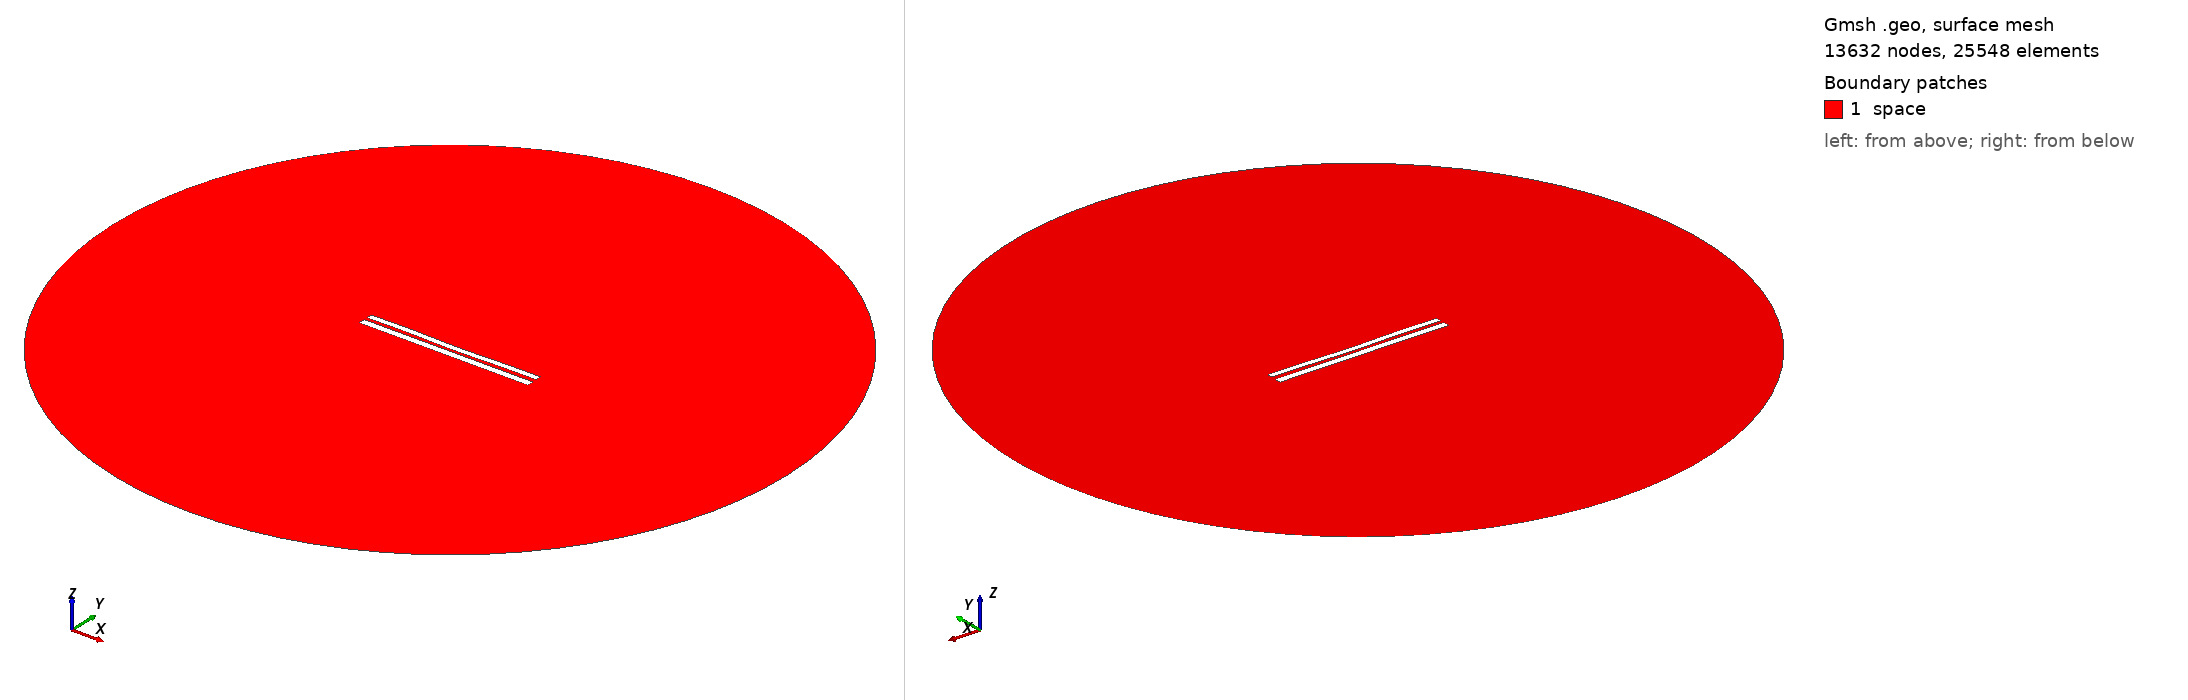

Gmsh geometry script, surface-meshed: 13632 nodes, 25548 surface elements. Boundary patches (legend numbers): 1 space. Left view from above one corner, right view from below the opposite corner. Legend entries are the model's physical surfaces. The drawing asked Gmsh for element sizes between 1% and 20% of the model's largest extent; the script's own settings can give other sizes.

=== 7395.geo (drawn) ===
//---------------------------------------
// Geometry kernel
//---------------------------------------

SetFactory("OpenCASCADE");



//---------------------------------------
// Parameters of the geometry
//---------------------------------------

// Overetch of the upper plate
overetch = 0.25;

// Distance between the plates
distance = 1.75;

// Discretization over the x axis (for the deformation)
nx = 50; 

// Length of the plate
L = 100 - overetch; 

// Number of modes
n = 4; 

// 1st mode coefficient
coeff(1) = 0.15;
beta(1) = 0.596864 * 3.1415926535 / L;

// 2nd mode coefficient
coeff(2) = -0.15;
beta(2) = 1.49418 * 3.1415926535 / L;

// 3rd mode coefficient
coeff(3) = 0.07499999999999998;
beta(3) = 2.50025 * 3.1415926535 / L;

// 4th mode coefficient
coeff(4) = 0.15;
beta(4) = 3.49999 * 3.1415926535 / L;



//---------------------------------------
// Upper plate (deformed rectangle)
//---------------------------------------

// Coordiantes of the upper plate
xmin = -50;
xmax = 50 - overetch;

// Height of the upper plate
yheight = 4 - 2 * overetch;

// Indexes of the points
UpperID[] = {};
LowerID[] = {};
LeftID[] = {};
RightID[] = {};

// Point index
p = 1;

// Horizontal edges
For i In {1:nx}
    x = xmin + (i-1)*(xmax - xmin)/(nx-1);

    y_bottom = distance / 2 + overetch;
    For j In {1:n}
        C = (Cosh(beta(j)*L) + Cos(beta(j)*L)) / (Sinh(beta(j)*L) + Sin(beta(j)*L));
        y_bottom  = y_bottom + coeff(j) * (Cosh(beta(j)*(x+50)) - Cos(beta(j)*(x+50)) - C * (Sinh(beta(j)*(x+50)) - Sin(beta(j)*(x+50))));
    EndFor

    y_top = y_bottom + yheight;

    Point(p) = {x, y_top, 0, 1.0};
    UpperID[i] = p;
    p = p + 1;

    Point(p) = {x, y_bottom, 0, 1.0};
    LowerID[i] = p;
    p = p + 1;
EndFor

// Create point lists
UpperPts[] = {}; LowerPts[] = {};
For i In {1:nx}
  UpperPts[] += {UpperID[i]};
  LowerPts[] += {LowerID[i]};
EndFor

// Build splines
Spline(1) = {UpperPts[]};
Spline(2) = {LowerPts[]};
Line(3) = {LowerPts[nx-1], UpperPts[nx-1]};
Line(4) = {LowerPts[0], UpperPts[0]};

// Build the plane surface
Curve Loop(1) = {2, 3, -1, -4};
Plane Surface(1) = {1};



//---------------------------------------
// Lower plate (rectangle)
//---------------------------------------

// Vertices
Point(1001) = {-50, -1, 0, 1.0};
Point(1002) = { 50, -1, 0, 1.0};
Point(1003) = { 50,  -5, 0, 1.0};
Point(1004) = {-50,  -5, 0, 1.0};

// Edges
Line(5) = {1001, 1002};
Line(6) = {1002, 1003};
Line(7) = {1003, 1004};
Line(8) = {1004, 1001};

// Plane surface
Line Loop(2) = {5, 6, 7, 8};
Plane Surface(2) = {2}; 



//---------------------------------------
// Outer (fictious) boundary
//---------------------------------------

// Points
Point(1005) = {0, 0, 0};       // Center
Point(1006) = {200, 0, 0};     // Start point
Point(1007) = {0, 200, 0};     // 90 degrees
Point(1008) = {-200, 0, 0};    // 180 degrees
Point(1009) = {0, -200, 0};    // 270 degrees

// Circle arcs (each needs start, center, end)
Circle(9) = {1006, 1005, 1007};
Circle(10) = {1007, 1005, 1008};
Circle(11) = {1008, 1005, 1009};
Circle(12) = {1009, 1005, 1006};

// Plane surface for the entire domain
Curve Loop(3) = {9, 10, 11, 12};
Surface(3) = {3};

// Subtract the plates from the whole domain to obtain the actual domain where we want to solve the equations
BooleanDifference{ Surface{3}; Delete; }{ Surface{1}; Surface{2}; Delete; }




//---------------------------------------
// Transfinite Lines/Curves
//---------------------------------------

// Set the number of points on the boundaries
r = 7;

// Plates
Transfinite Curve {1, 2} = 50*r Using Progression 1;
Transfinite Curve {3, 4} = 2*r Using Progression 1;
Transfinite Line {5, 7} = 50*r Using Progression 1;
Transfinite Line {6, 8} = 2*r Using Progression 1;

// Outer boundary
Transfinite Line {9, 10, 11, 12} = 20 Using Progression 1;



//---------------------------------------
// Physical groups
//---------------------------------------                

// Physical curves (boundaries)
Physical Line("force_segment", 10) = {2};
Physical Line("upper_plate", 11) = {1, 3, 4};
Physical Line("lower_plate", 12) = {5, 6, 7, 8};
Physical Line("boundary", 20) = {9, 10, 11, 12};

// Physical Surfaces
Physical Surface("space", 30) = {3};



//---------------------------------------
// 6. Generate the Mesh
//---------------------------------------

// 2D mesh generation
Mesh 2;
